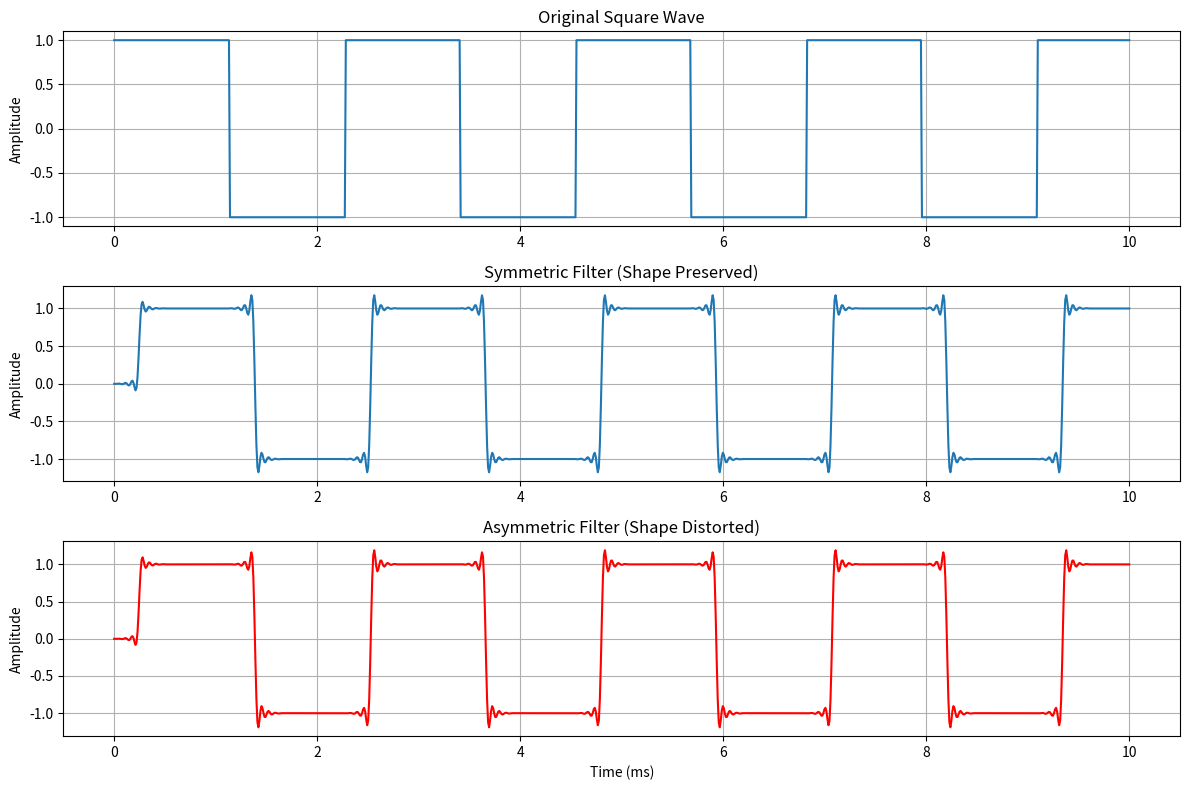

The script that saved this image:
import numpy as np
from scipy import signal
import matplotlib.pyplot as plt

# 입력: 사각파 (여러 주파수 성분 포함)
t = np.linspace(0, 0.01, 1000)
square = signal.square(2 * np.pi * 440 * t)

# 대칭 필터 (firwin은 항상 대칭)
symmetric_coeff = signal.firwin(51, 0.3)
output_sym = signal.lfilter(symmetric_coeff, 1.0, square)

# 비대칭 필터 (억지로 만듦)
asymmetric_coeff = symmetric_coeff * np.linspace(0.5, 1.5, 51)
output_asym = signal.lfilter(asymmetric_coeff, 1.0, square)

# 그래프
plt.figure(figsize=(12, 8))

plt.subplot(3, 1, 1)
plt.plot(t*1000, square)
plt.title('Original Square Wave')
plt.ylabel('Amplitude')
plt.grid(True)

plt.subplot(3, 1, 2)
plt.plot(t*1000, output_sym)
plt.title('Symmetric Filter (Shape Preserved)')
plt.ylabel('Amplitude')
plt.grid(True)

plt.subplot(3, 1, 3)
plt.plot(t*1000, output_asym, color='red')
plt.title('Asymmetric Filter (Shape Distorted)')
plt.xlabel('Time (ms)')
plt.ylabel('Amplitude')
plt.grid(True)

plt.tight_layout()
plt.show()
